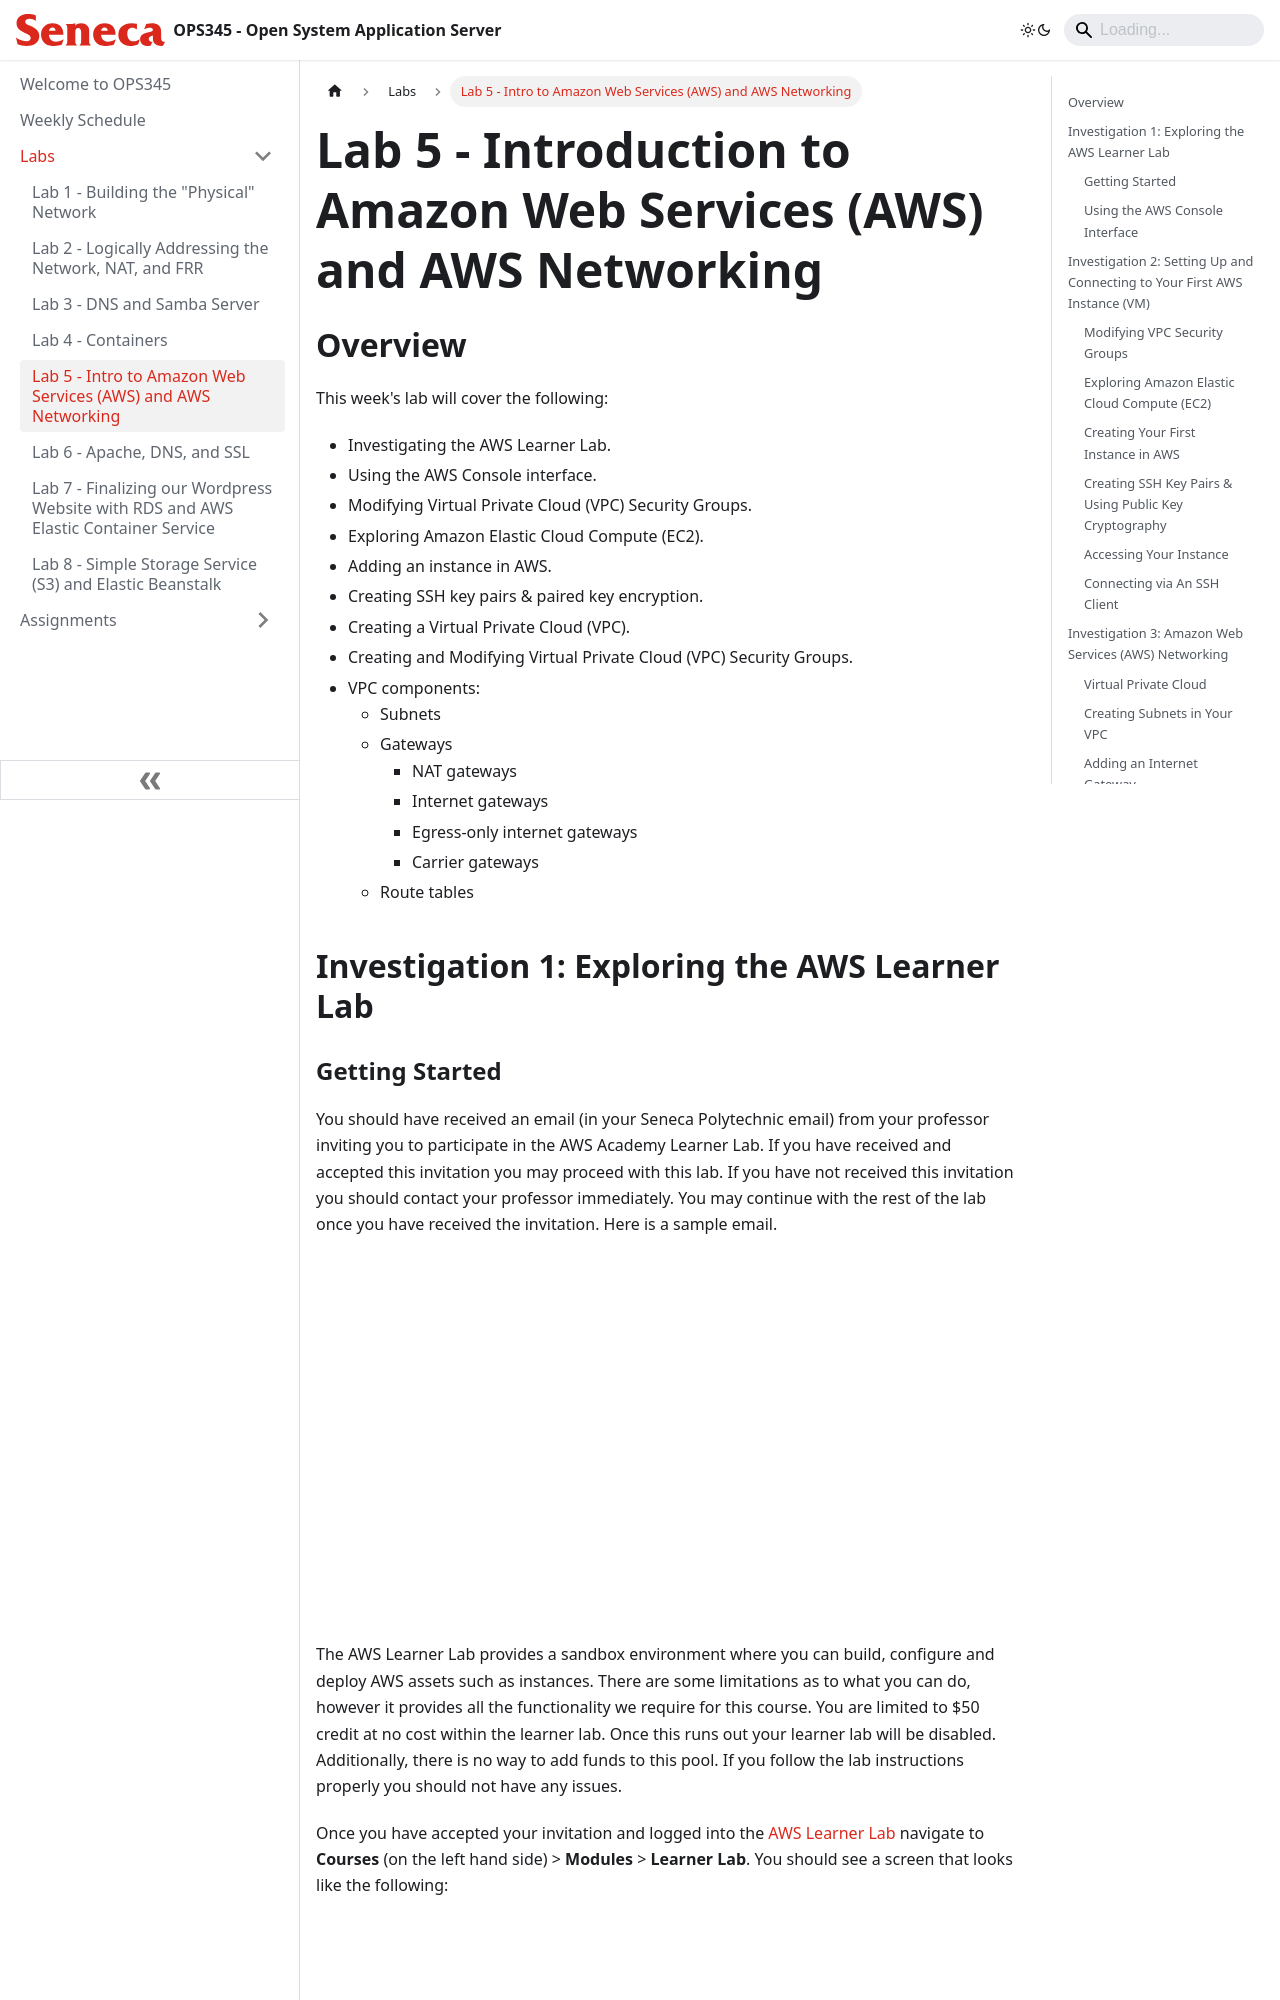

repository: Seneca-ICTOER/OPS345 · page: Labs/lab5.html · generator: docusaurus

---
id: lab5
title: Lab 5 - Intro to Amazon Web Services (AWS) and AWS Networking
sidebar_position: 5
description: Intro to AWS and AWS Networking.
---

# Lab 5 - Introduction to Amazon Web Services (AWS) and AWS Networking

## Overview

This week's lab will cover the following:

- Investigating the AWS Learner Lab.
- Using the AWS Console interface.
- Modifying Virtual Private Cloud (VPC) Security Groups.
- Exploring Amazon Elastic Cloud Compute (EC2).
- Adding an instance in AWS.
- Creating SSH key pairs &amp; paired key encryption.
- Creating a Virtual Private Cloud (VPC).
- Creating and Modifying Virtual Private Cloud (VPC) Security Groups.
- VPC components:
  - Subnets
  - Gateways
    - NAT gateways
    - Internet gateways
    - Egress-only internet gateways
    - Carrier gateways
  - Route tables

## Investigation 1: Exploring the AWS Learner Lab
